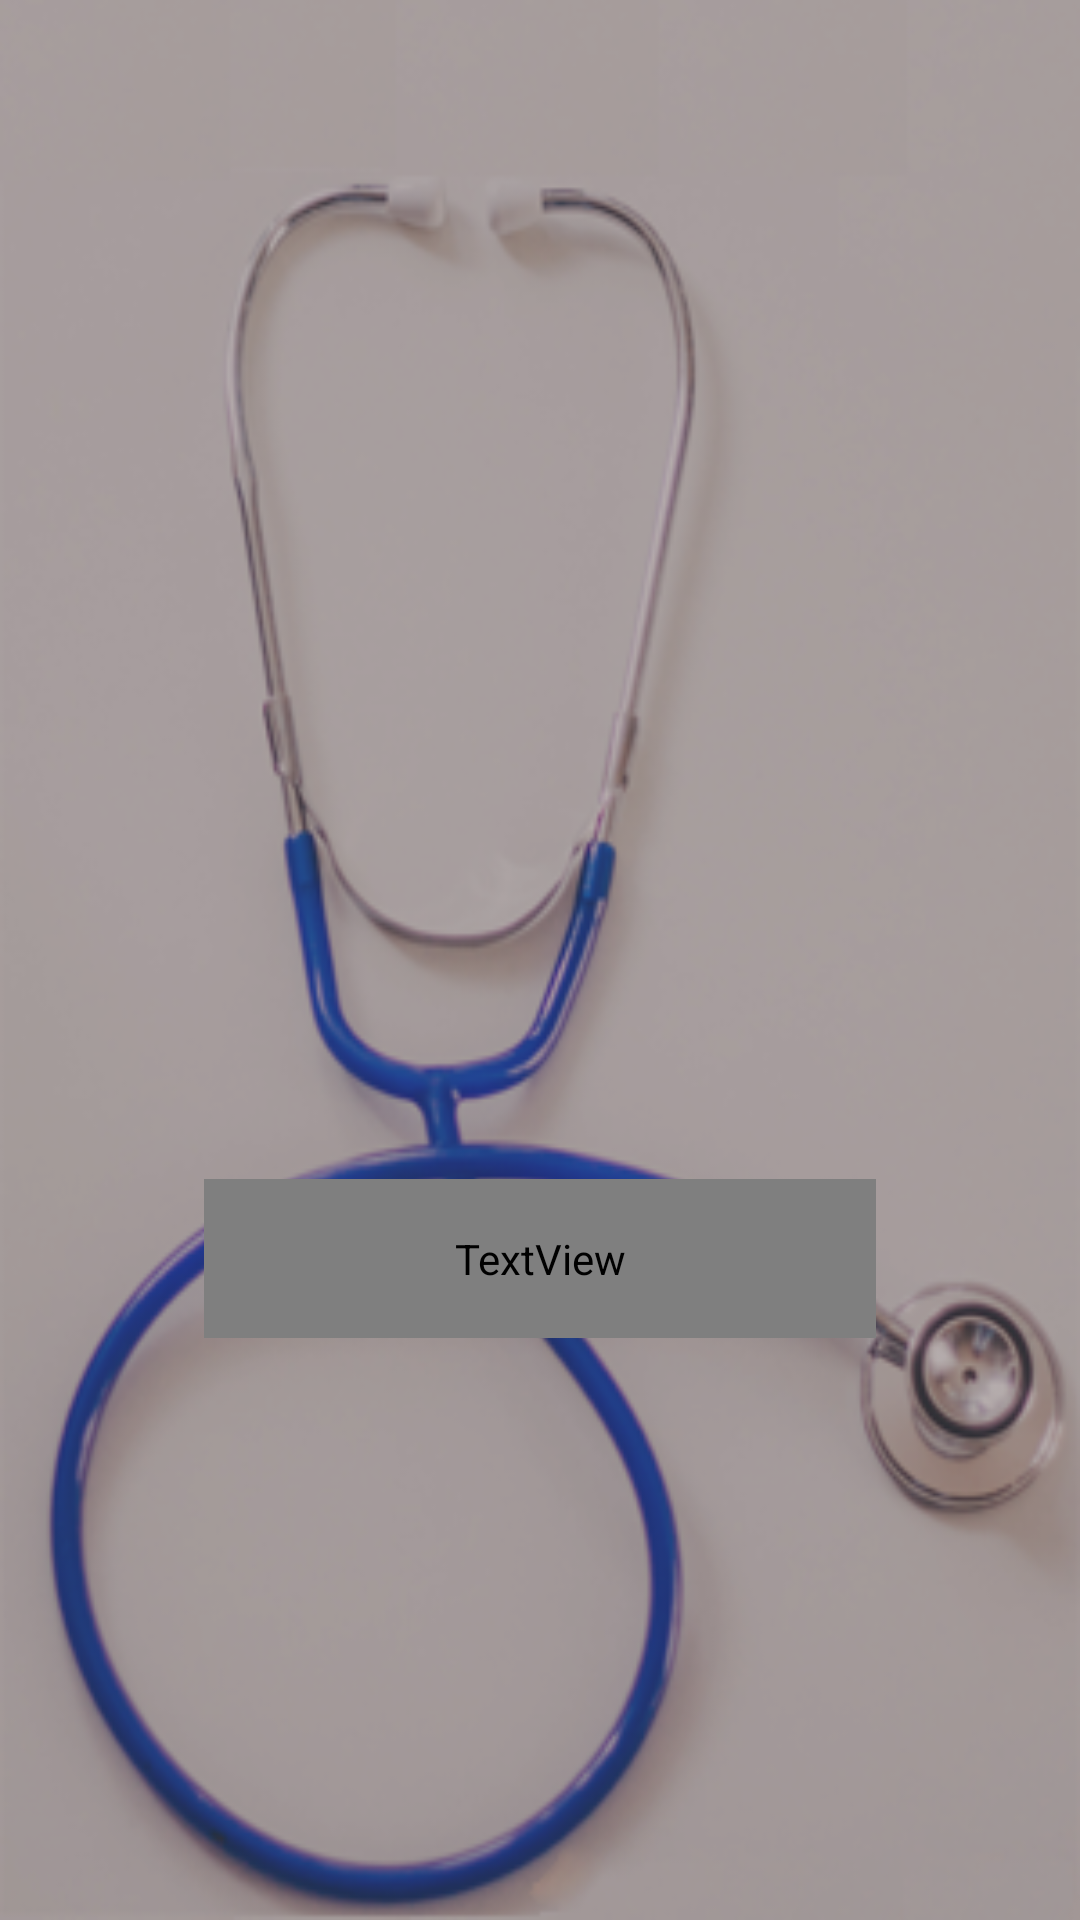

Reconstruct the res/layout file that produces this screen, plus the resources it refers to.
<!-- AndroidManifest.xml: application theme Theme.AppCompat.NoActionBar -->
<!-- res/layout/activity_main.xml -->
<?xml version="1.0" encoding="utf-8"?>
<android.support.constraint.ConstraintLayout xmlns:android="http://schemas.android.com/apk/res/android"
    xmlns:app="http://schemas.android.com/apk/res-auto"
    xmlns:tools="http://schemas.android.com/tools"
    android:layout_width="match_parent"
    android:layout_height="match_parent"
    android:background="@drawable/front"
    tools:context="com.example.user.quickdocter.MainActivity">

    <ImageView
        android:id="@+id/imageView"
        android:layout_width="140dp"
        android:layout_height="159dp"
        android:layout_marginBottom="8dp"
        android:layout_marginLeft="8dp"
        android:layout_marginRight="8dp"
        android:layout_marginTop="8dp"
        app:layout_constraintBottom_toBottomOf="parent"
        app:layout_constraintLeft_toLeftOf="parent"
        app:layout_constraintRight_toRightOf="parent"
        app:layout_constraintTop_toTopOf="parent"
        app:layout_constraintVertical_bias="0.34"
        app:srcCompat="@drawable/doctor" />

    <TextView
        android:id="@+id/main_name"
        android:layout_width="224dp"
        android:layout_height="53dp"
        android:layout_marginBottom="8dp"
        android:layout_marginLeft="8dp"
        android:layout_marginRight="8dp"
        android:layout_marginTop="8dp"
        android:fontFamily="@string/app_name"
        android:gravity="center"
        android:text="Quick Doctor"
        android:textSize="60px"
        app:layout_constraintBottom_toBottomOf="parent"
        app:layout_constraintLeft_toLeftOf="parent"
        app:layout_constraintRight_toRightOf="parent"
        app:layout_constraintTop_toTopOf="parent"
        app:layout_constraintVertical_bias="0.674" />

</android.support.constraint.ConstraintLayout>
<!-- resources referenced by this layout -->
<resources>
  <!-- drawable front: png bitmap (drawable, 111992 bytes) -->
  <string name="app_name">QUICKDOCTER</string>
</resources>
